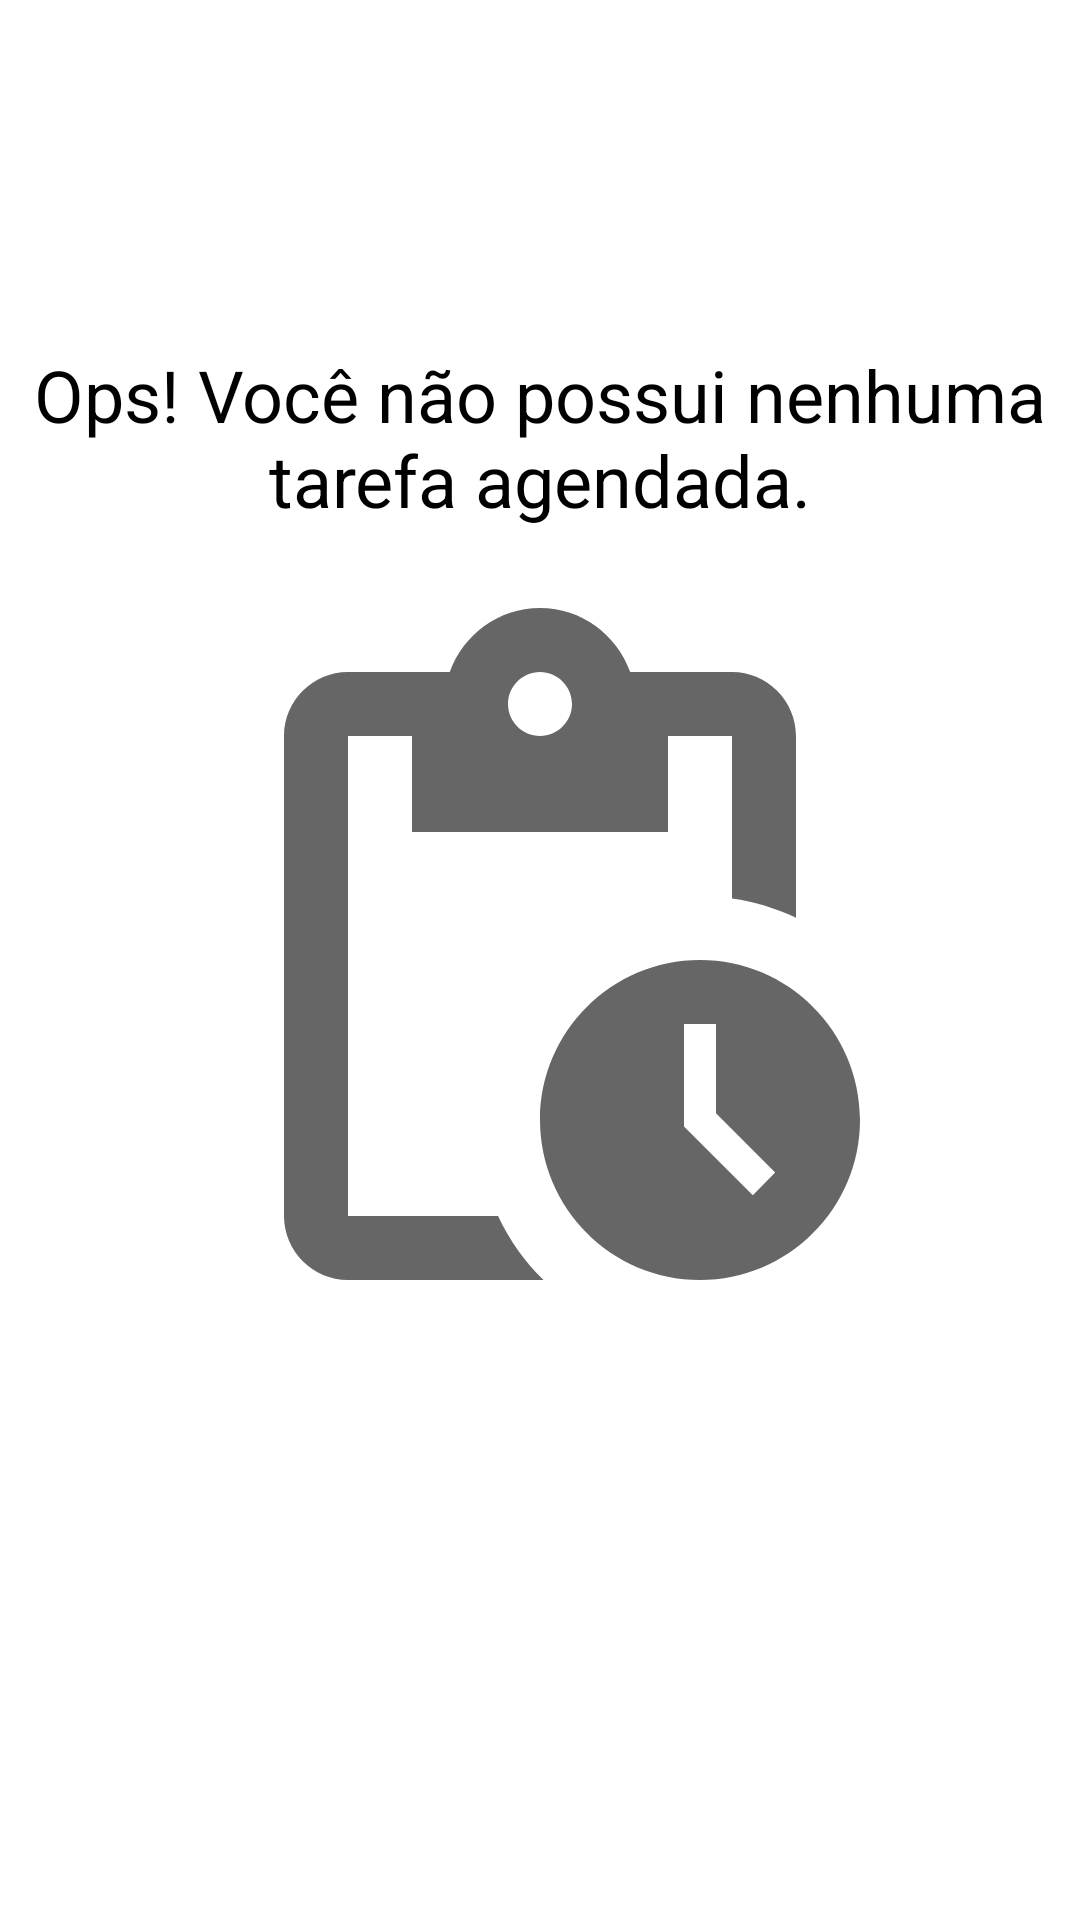

Produce the Android XML layout that renders to this screen, including the resource entries it uses.
<!-- AndroidManifest.xml: application theme Theme.ToDoList -->
<!-- res/layout/empty_view_task.xml -->
<?xml version="1.0" encoding="utf-8"?>
<androidx.constraintlayout.widget.ConstraintLayout
    xmlns:android="http://schemas.android.com/apk/res/android"
    xmlns:app="http://schemas.android.com/apk/res-auto"
    android:id="@+id/empty_view_state"
    android:layout_width="match_parent"
    android:layout_height="match_parent"
    android:layout_margin="16dp">
    <TextView
        android:id="@+id/textview_empty_task"
        android:layout_width="wrap_content"
        android:layout_height="wrap_content"
        app:layout_constraintStart_toStartOf="parent"
        app:layout_constraintBottom_toTopOf="@id/imageview_empty_state"
        app:layout_constraintEnd_toEndOf="parent"
        android:layout_marginBottom="16dp"
        android:text="@string/lable_empty_view_task"
        android:textColor="@color/black"
        android:gravity="center"
        android:textSize="24sp" />

    <androidx.appcompat.widget.AppCompatImageView
        android:id="@+id/imageview_empty_state"
        android:layout_width="wrap_content"
        android:layout_height="wrap_content"
        app:layout_constraintTop_toTopOf="parent"
        app:layout_constraintEnd_toEndOf="parent"
        app:layout_constraintStart_toStartOf="parent"
        app:layout_constraintBottom_toBottomOf="parent"
        app:srcCompat="@drawable/ic_empty_state" />
</androidx.constraintlayout.widget.ConstraintLayout>
<!-- resources referenced by this layout -->
<resources>
  <!-- drawable ic_empty_state (drawable) -->
  <vector android:height="256dp" android:tint="?attr/colorControlNormal"
      android:viewportHeight="24" android:viewportWidth="24"
      android:width="256dp" xmlns:android="http://schemas.android.com/apk/res/android">
      <path android:fillColor="@android:color/white" android:pathData="M17,12c-2.76,0 -5,2.24 -5,5s2.24,5 5,5c2.76,0 5,-2.24 5,-5S19.76,12 17,12zM18.65,19.35l-2.15,-2.15V14h1v2.79l1.85,1.85L18.65,19.35zM18,3h-3.18C14.4,1.84 13.3,1 12,1S9.6,1.84 9.18,3H6C4.9,3 4,3.9 4,5v15c0,1.1 0.9,2 2,2h6.11c-0.59,-0.57 -1.07,-1.25 -1.42,-2H6V5h2v3h8V5h2v5.08c0.71,0.1 1.38,0.31 2,0.6V5C20,3.9 19.1,3 18,3zM12,5c-0.55,0 -1,-0.45 -1,-1c0,-0.55 0.45,-1 1,-1c0.55,0 1,0.45 1,1C13,4.55 12.55,5 12,5z"/>
  </vector>
  <string name="lable_empty_view_task">Ops! Você não possui nenhuma tarefa agendada.</string>
  <style name="Theme.ToDoList" parent="Theme.MaterialComponents.Light.NoActionBar">
          
          <item name="colorPrimary">@color/white</item>
          <item name="colorPrimaryDark">@color/teal_700</item>
          <item name="colorSecondary">@color/black</item>
          <item name="colorOnSecondary">@color/white</item>
      </style>
  <!-- not gathered from this repository: default colours our renderer supplied (Android Studio template values) -->
  <color name="teal_700">#FF018786</color>
  <color name="black">#FF000000</color>
  <color name="white">#FFFFFFFF</color>
</resources>
